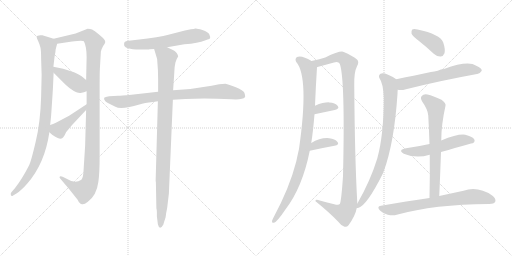
t = 0.00 s
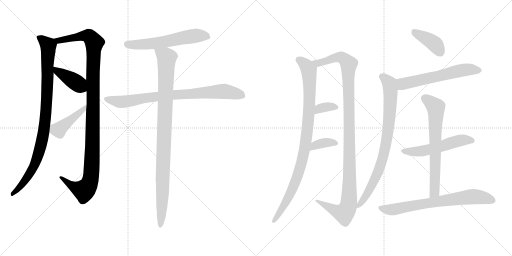
t = 2.77 s
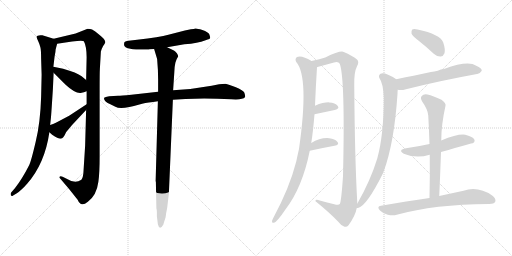
t = 5.53 s
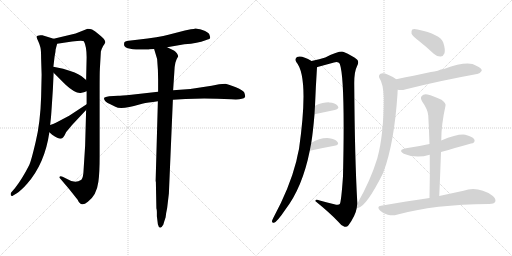
t = 8.30 s
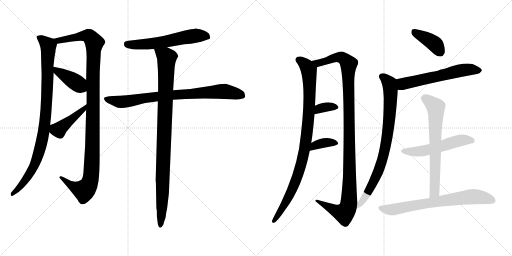
t = 11.07 s
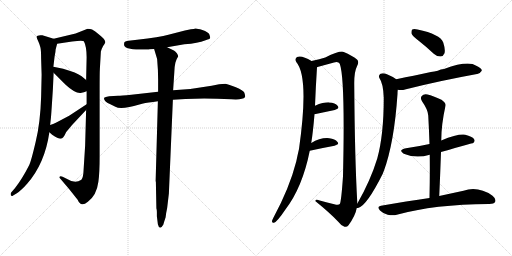
t = 13.83 s

The animated SVG that drew these frames (rendered in a browser with its animation timeline set to each time). Animation: 17 CSS @keyframes rules; one cycle of 13.83 s.

<svg version="1.1" viewBox="0 0 2048 1024" xmlns="http://www.w3.org/2000/svg">
  <g stroke="lightgray" stroke-dasharray="1,1" stroke-width="1" transform="scale(4, 4)">
    <line x1="0" y1="0" x2="256" y2="256"></line>
    <line x1="256" y1="0" x2="0" y2="256"></line>
    <line x1="128" y1="0" x2="128" y2="256"></line>
    <line x1="0" y1="128" x2="256" y2="128"></line>
    <line x1="256" y1="0" x2="512" y2="256"></line>
    <line x1="512" y1="0" x2="256" y2="256"></line>
    <line x1="384" y1="0" x2="384" y2="256"></line>
    <line x1="256" y1="128" x2="512" y2="128"></line>
  </g>
<g transform="scale(1, -1) translate(0, -850)">
   <style type="text/css">
    @keyframes keyframes0 {
      from {
       stroke: black;
       stroke-dashoffset: 939;
       stroke-width: 128;
       }
       75% {
       animation-timing-function: step-end;
       stroke: black;
       stroke-dashoffset: 0;
       stroke-width: 128;
       }
       to {
       stroke: black;
       stroke-width: 1024;
       }
       }
       #make-me-a-hanzi-animation-0 {
         animation: keyframes0 1.014160s both;
         animation-delay: 0.000000s;
         animation-timing-function: linear;
       }
    @keyframes keyframes1 {
      from {
       stroke: black;
       stroke-dashoffset: 1130;
       stroke-width: 128;
       }
       79% {
       animation-timing-function: step-end;
       stroke: black;
       stroke-dashoffset: 0;
       stroke-width: 128;
       }
       to {
       stroke: black;
       stroke-width: 1024;
       }
       }
       #make-me-a-hanzi-animation-1 {
         animation: keyframes1 1.169596s both;
         animation-delay: 1.014160s;
         animation-timing-function: linear;
       }
    @keyframes keyframes2 {
      from {
       stroke: black;
       stroke-dashoffset: 402;
       stroke-width: 128;
       }
       57% {
       animation-timing-function: step-end;
       stroke: black;
       stroke-dashoffset: 0;
       stroke-width: 128;
       }
       to {
       stroke: black;
       stroke-width: 1024;
       }
       }
       #make-me-a-hanzi-animation-2 {
         animation: keyframes2 0.577148s both;
         animation-delay: 2.183756s;
         animation-timing-function: linear;
       }
    @keyframes keyframes3 {
      from {
       stroke: black;
       stroke-dashoffset: 430;
       stroke-width: 128;
       }
       58% {
       animation-timing-function: step-end;
       stroke: black;
       stroke-dashoffset: 0;
       stroke-width: 128;
       }
       to {
       stroke: black;
       stroke-width: 1024;
       }
       }
       #make-me-a-hanzi-animation-3 {
         animation: keyframes3 0.599935s both;
         animation-delay: 2.760904s;
         animation-timing-function: linear;
       }
    @keyframes keyframes4 {
      from {
       stroke: black;
       stroke-dashoffset: 584;
       stroke-width: 128;
       }
       66% {
       animation-timing-function: step-end;
       stroke: black;
       stroke-dashoffset: 0;
       stroke-width: 128;
       }
       to {
       stroke: black;
       stroke-width: 1024;
       }
       }
       #make-me-a-hanzi-animation-4 {
         animation: keyframes4 0.725260s both;
         animation-delay: 3.360839s;
         animation-timing-function: linear;
       }
    @keyframes keyframes5 {
      from {
       stroke: black;
       stroke-dashoffset: 812;
       stroke-width: 128;
       }
       73% {
       animation-timing-function: step-end;
       stroke: black;
       stroke-dashoffset: 0;
       stroke-width: 128;
       }
       to {
       stroke: black;
       stroke-width: 1024;
       }
       }
       #make-me-a-hanzi-animation-5 {
         animation: keyframes5 0.910807s both;
         animation-delay: 4.086099s;
         animation-timing-function: linear;
       }
    @keyframes keyframes6 {
      from {
       stroke: black;
       stroke-dashoffset: 983;
       stroke-width: 128;
       }
       76% {
       animation-timing-function: step-end;
       stroke: black;
       stroke-dashoffset: 0;
       stroke-width: 128;
       }
       to {
       stroke: black;
       stroke-width: 1024;
       }
       }
       #make-me-a-hanzi-animation-6 {
         animation: keyframes6 1.049967s both;
         animation-delay: 4.996906s;
         animation-timing-function: linear;
       }
    @keyframes keyframes7 {
      from {
       stroke: black;
       stroke-dashoffset: 945;
       stroke-width: 128;
       }
       75% {
       animation-timing-function: step-end;
       stroke: black;
       stroke-dashoffset: 0;
       stroke-width: 128;
       }
       to {
       stroke: black;
       stroke-width: 1024;
       }
       }
       #make-me-a-hanzi-animation-7 {
         animation: keyframes7 1.019043s both;
         animation-delay: 6.046873s;
         animation-timing-function: linear;
       }
    @keyframes keyframes8 {
      from {
       stroke: black;
       stroke-dashoffset: 1129;
       stroke-width: 128;
       }
       79% {
       animation-timing-function: step-end;
       stroke: black;
       stroke-dashoffset: 0;
       stroke-width: 128;
       }
       to {
       stroke: black;
       stroke-width: 1024;
       }
       }
       #make-me-a-hanzi-animation-8 {
         animation: keyframes8 1.168783s both;
         animation-delay: 7.065916s;
         animation-timing-function: linear;
       }
    @keyframes keyframes9 {
      from {
       stroke: black;
       stroke-dashoffset: 343;
       stroke-width: 128;
       }
       53% {
       animation-timing-function: step-end;
       stroke: black;
       stroke-dashoffset: 0;
       stroke-width: 128;
       }
       to {
       stroke: black;
       stroke-width: 1024;
       }
       }
       #make-me-a-hanzi-animation-9 {
         animation: keyframes9 0.529134s both;
         animation-delay: 8.234699s;
         animation-timing-function: linear;
       }
    @keyframes keyframes10 {
      from {
       stroke: black;
       stroke-dashoffset: 359;
       stroke-width: 128;
       }
       54% {
       animation-timing-function: step-end;
       stroke: black;
       stroke-dashoffset: 0;
       stroke-width: 128;
       }
       to {
       stroke: black;
       stroke-width: 1024;
       }
       }
       #make-me-a-hanzi-animation-10 {
         animation: keyframes10 0.542155s both;
         animation-delay: 8.763833s;
         animation-timing-function: linear;
       }
    @keyframes keyframes11 {
      from {
       stroke: black;
       stroke-dashoffset: 394;
       stroke-width: 128;
       }
       56% {
       animation-timing-function: step-end;
       stroke: black;
       stroke-dashoffset: 0;
       stroke-width: 128;
       }
       to {
       stroke: black;
       stroke-width: 1024;
       }
       }
       #make-me-a-hanzi-animation-11 {
         animation: keyframes11 0.570638s both;
         animation-delay: 9.305988s;
         animation-timing-function: linear;
       }
    @keyframes keyframes12 {
      from {
       stroke: black;
       stroke-dashoffset: 588;
       stroke-width: 128;
       }
       66% {
       animation-timing-function: step-end;
       stroke: black;
       stroke-dashoffset: 0;
       stroke-width: 128;
       }
       to {
       stroke: black;
       stroke-width: 1024;
       }
       }
       #make-me-a-hanzi-animation-12 {
         animation: keyframes12 0.728516s both;
         animation-delay: 9.876626s;
         animation-timing-function: linear;
       }
    @keyframes keyframes13 {
      from {
       stroke: black;
       stroke-dashoffset: 819;
       stroke-width: 128;
       }
       73% {
       animation-timing-function: step-end;
       stroke: black;
       stroke-dashoffset: 0;
       stroke-width: 128;
       }
       to {
       stroke: black;
       stroke-width: 1024;
       }
       }
       #make-me-a-hanzi-animation-13 {
         animation: keyframes13 0.916504s both;
         animation-delay: 10.605142s;
         animation-timing-function: linear;
       }
    @keyframes keyframes14 {
      from {
       stroke: black;
       stroke-dashoffset: 536;
       stroke-width: 128;
       }
       64% {
       animation-timing-function: step-end;
       stroke: black;
       stroke-dashoffset: 0;
       stroke-width: 128;
       }
       to {
       stroke: black;
       stroke-width: 1024;
       }
       }
       #make-me-a-hanzi-animation-14 {
         animation: keyframes14 0.686198s both;
         animation-delay: 11.521646s;
         animation-timing-function: linear;
       }
    @keyframes keyframes15 {
      from {
       stroke: black;
       stroke-dashoffset: 671;
       stroke-width: 128;
       }
       69% {
       animation-timing-function: step-end;
       stroke: black;
       stroke-dashoffset: 0;
       stroke-width: 128;
       }
       to {
       stroke: black;
       stroke-width: 1024;
       }
       }
       #make-me-a-hanzi-animation-15 {
         animation: keyframes15 0.796061s both;
         animation-delay: 12.207844s;
         animation-timing-function: linear;
       }
    @keyframes keyframes16 {
      from {
       stroke: black;
       stroke-dashoffset: 710;
       stroke-width: 128;
       }
       70% {
       animation-timing-function: step-end;
       stroke: black;
       stroke-dashoffset: 0;
       stroke-width: 128;
       }
       to {
       stroke: black;
       stroke-width: 1024;
       }
       }
       #make-me-a-hanzi-animation-16 {
         animation: keyframes16 0.827799s both;
         animation-delay: 13.003905s;
         animation-timing-function: linear;
       }
</style>
<path d="M 214.5 695.0 L 169.5 709.0 Q 147.5 711.0 146.5 703.0 Q 146.5 698.0 152.5 686.0 Q 158.5 673.0 161.5 661.0 Q 164.5 649.0 164.5 615.0 L 166.5 551.0 L 164.5 463.0 Q 161.5 359.0 142.5 282.0 Q 124.5 205.0 116.5 189.0 Q 88.5 134.0 59.5 97.0 L 45.5 81.0 Q 41.5 77.0 43.5 69.0 Q 46.5 63.0 52.5 68.0 L 67.5 77.0 Q 85.5 89.0 108.5 115.0 Q 179.5 196.0 197.5 321.0 L 200.5 350.0 L 203.5 377.0 Q 204.5 383.0 211.5 493.0 L 214.5 559.0 L 213.5 583.0 L 218.5 625.0 Q 222.5 643.0 222.5 652.0 L 228.5 675.0 C 232.5 689.0 232.5 689.0 214.5 695.0 Z" fill="lightgray"></path> 
<path d="M 399.5 575.0 L 403.5 644.0 Q 405.5 653.0 412.5 666.0 Q 420.5 678.0 420.5 679.0 Q 424.5 689.0 399.5 709.0 Q 375.5 729.0 368.5 732.0 Q 361.5 735.0 350.5 735.0 L 302.5 716.0 L 214.5 695.0 C 185.5 688.0 198.5 671.0 228.5 675.0 L 288.5 684.0 Q 330.5 690.0 335.5 685.0 Q 346.5 664.0 346.5 621.0 L 344.5 530.0 L 346.5 485.0 L 346.5 433.0 L 344.5 410.0 L 340.5 267.0 L 334.5 173.0 Q 333.5 139.0 325.5 131.0 Q 299.5 114.0 266.5 135.0 L 250.5 143.0 Q 243.5 147.0 239.5 144.0 Q 235.5 140.0 241.5 135.0 L 275.5 95.0 L 310.5 51.0 Q 318.5 34.0 328.5 33.0 Q 336.5 31.0 351.5 43.0 Q 386.5 69.0 393.5 123.0 Q 398.5 155.0 398.5 225.0 L 398.5 489.0 Q 398.5 560.0 399.5 575.0 Z" fill="lightgray"></path> 
<path d="M 214.5 559.0 L 262.5 511.0 Q 303.5 473.0 326.5 479.0 Q 334.5 481.0 346.5 485.0 C 375.5 494.0 367.5 511.0 344.5 530.0 L 326.5 545.0 Q 307.5 560.0 252.5 575.0 L 213.5 583.0 C 184.5 589.0 193.5 580.0 214.5 559.0 Z" fill="lightgray"></path> 
<path d="M 197.5 321.0 L 208.5 311.0 Q 239.5 290.0 248.5 297.0 Q 252.5 300.0 258.5 309.0 Q 262.5 322.0 277.5 337.0 Q 288.5 351.0 298.5 361.0 L 344.5 410.0 C 365.5 432.0 371.5 449.0 346.5 433.0 L 276.5 387.0 L 223.5 359.0 Q 212.5 353.0 200.5 350.0 C 173.5 342.0 175.5 341.0 197.5 321.0 Z" fill="lightgray"></path> 
<path d="M 668.5 661.0 L 737.5 673.0 Q 793.5 677.0 819.5 688.0 L 830.5 692.0 Q 839.5 694.0 840.5 698.0 Q 841.5 701.0 837.5 712.0 Q 833.5 722.0 809.5 730.0 Q 786.5 737.0 781.5 736.0 Q 776.5 734.0 763.5 733.0 L 739.5 728.0 L 673.5 711.0 Q 639.5 702.0 548.5 691.0 L 514.5 687.0 Q 501.5 685.0 498.5 682.0 Q 495.5 679.0 496.5 669.0 Q 498.5 660.0 516.5 656.0 Q 535.5 651.0 548.5 652.0 L 579.5 652.0 Q 595.5 651.0 598.5 653.0 L 616.5 654.0 L 668.5 661.0 Z" fill="lightgray"></path> 
<path d="M 691.5 451.0 L 741.5 454.0 Q 819.5 458.0 925.5 453.0 Q 971.5 450.0 979.5 461.0 Q 982.5 463.0 977.5 479.0 Q 973.5 489.0 943.5 501.0 Q 914.5 512.0 901.5 515.0 L 876.5 513.0 L 846.5 507.0 Q 772.5 493.0 692.5 489.0 L 632.5 483.0 L 525.5 471.0 Q 482.5 467.0 472.5 467.0 L 436.5 465.0 Q 420.5 463.0 416.5 459.0 Q 413.5 445.0 441.5 433.0 L 461.5 423.0 Q 477.5 413.0 517.5 422.0 Q 557.5 431.0 568.5 435.0 Q 580.5 438.0 595.5 440.0 Q 611.5 441.0 631.5 445.0 L 691.5 451.0 Z" fill="lightgray"></path> 
<path d="M 631.5 445.0 L 622.5 125.0 L 623.5 123.0 L 625.5 17.0 Q 627.5 11.0 627.5 2.0 L 627.5 -15.0 L 631.5 -47.0 Q 634.5 -60.0 640.5 -61.0 Q 646.5 -61.0 653.5 -48.0 Q 655.5 -40.0 662.5 -19.0 Q 663.5 -5.0 668.5 17.0 L 675.5 76.0 L 691.5 451.0 L 692.5 489.0 L 697.5 565.0 Q 697.5 581.0 701.5 599.0 Q 706.5 616.0 712.5 624.0 Q 713.5 627.0 707.5 637.0 Q 700.5 645.0 695.5 648.0 L 668.5 661.0 C 641.5 674.0 607.5 683.0 616.5 654.0 L 628.5 614.0 Q 632.5 571.0 632.5 531.0 L 632.5 483.0 L 631.5 445.0 Z" fill="lightgray"></path> 
<path d="M 1246.0 606.5 Q 1207.0 630.5 1188.0 622.5 Q 1178.0 615.5 1185.0 602.5 Q 1237.0 542.5 1196.0 254.5 Q 1190.0 229.5 1185.0 204.5 Q 1158.0 98.5 1093.0 -21.5 Q 1089.0 -28.5 1088.0 -33.5 Q 1087.0 -43.5 1096.0 -40.5 Q 1108.0 -37.5 1141.0 11.5 Q 1210.0 101.5 1239.0 247.5 L 1245.0 278.5 Q 1252.0 321.5 1258.0 393.5 L 1260.0 427.5 Q 1263.0 503.5 1268.0 581.5 C 1269.0 594.5 1269.0 594.5 1246.0 606.5 Z" fill="lightgray"></path> 
<path d="M 1429.0 36.5 Q 1429.0 39.5 1429.0 42.5 Q 1419.0 220.5 1417.0 510.5 Q 1416.0 562.5 1428.0 585.5 Q 1438.0 603.5 1428.0 612.5 Q 1409.0 628.5 1375.0 642.5 Q 1360.0 648.5 1301.0 620.5 Q 1280.0 613.5 1246.0 606.5 C 1217.0 599.5 1239.0 573.5 1268.0 581.5 Q 1268.0 582.5 1270.0 582.5 Q 1303.0 591.5 1336.0 600.5 Q 1354.0 604.5 1359.0 595.5 Q 1381.0 535.5 1372.0 145.5 Q 1365.0 42.5 1359.0 34.5 Q 1355.0 28.5 1337.0 33.5 Q 1309.0 40.5 1279.0 48.5 Q 1260.0 54.5 1262.0 45.5 Q 1319.0 -0.5 1352.0 -35.5 Q 1364.0 -51.5 1378.0 -56.5 Q 1387.0 -59.5 1394.0 -50.5 Q 1422.0 -11.5 1427.0 18.5 L 1429.0 36.5 Z" fill="lightgray"></path> 
<path d="M 1258.0 393.5 Q 1303.0 403.5 1339.0 410.5 Q 1360.0 416.5 1351.0 426.5 Q 1341.0 439.5 1317.0 440.5 Q 1296.0 441.5 1260.0 427.5 C 1232.0 416.5 1229.0 387.5 1258.0 393.5 Z" fill="lightgray"></path> 
<path d="M 1239.0 247.5 Q 1294.0 259.5 1338.0 267.5 Q 1359.0 271.5 1350.0 282.5 Q 1340.0 295.5 1317.0 297.5 Q 1281.0 300.5 1245.0 278.5 C 1219.0 263.5 1210.0 241.5 1239.0 247.5 Z" fill="lightgray"></path> 
<path d="M 1676.0 686.5 Q 1704.0 664.5 1735.0 635.5 Q 1748.0 623.5 1763.0 624.5 Q 1773.0 625.5 1778.0 637.5 Q 1782.0 652.5 1773.0 680.5 Q 1761.0 713.5 1670.0 732.5 Q 1655.0 735.5 1649.0 732.5 Q 1645.0 728.5 1646.0 716.5 Q 1650.0 706.5 1676.0 686.5 Z" fill="lightgray"></path> 
<path d="M 1591.0 491.5 Q 1604.0 487.5 1624.0 493.5 Q 1759.0 527.5 1908.0 554.5 Q 1918.0 553.5 1927.0 567.5 Q 1928.0 577.5 1905.0 587.5 Q 1872.0 608.5 1776.0 574.5 Q 1763.0 573.5 1751.0 567.5 Q 1742.0 566.5 1585.0 533.5 C 1556.0 527.5 1561.0 495.5 1591.0 491.5 Z" fill="lightgray"></path> 
<path d="M 1585.0 533.5 Q 1572.0 543.5 1550.0 552.5 Q 1534.0 559.5 1522.0 555.5 Q 1512.0 548.5 1518.0 537.5 Q 1533.0 516.5 1535.0 459.5 Q 1535.0 309.5 1509.0 216.5 Q 1482.0 128.5 1430.0 37.5 Q 1429.0 37.5 1429.0 36.5 C 1416.0 15.5 1416.0 15.5 1427.0 18.5 Q 1427.0 17.5 1432.0 18.5 Q 1466.0 25.5 1532.0 157.5 Q 1532.0 161.5 1535.0 165.5 Q 1577.0 279.5 1590.0 474.5 Q 1590.0 483.5 1591.0 491.5 C 1593.0 521.5 1593.0 528.5 1585.0 533.5 Z" fill="lightgray"></path> 
<path d="M 1764.0 242.5 Q 1891.0 278.5 1893.0 278.5 Q 1902.0 285.5 1896.0 294.5 Q 1889.0 304.5 1861.0 311.5 Q 1831.0 315.5 1765.0 288.5 L 1718.0 274.5 Q 1673.0 264.5 1624.0 257.5 Q 1590.0 250.5 1615.0 235.5 Q 1664.0 214.5 1719.0 231.5 L 1764.0 242.5 Z" fill="lightgray"></path> 
<path d="M 1765.0 288.5 Q 1765.0 351.5 1782.0 427.5 Q 1785.0 437.5 1766.0 451.5 Q 1732.0 467.5 1710.0 472.5 Q 1694.0 475.5 1687.0 466.5 Q 1680.0 459.5 1688.0 445.5 Q 1712.0 411.5 1713.0 388.5 Q 1716.0 333.5 1718.0 274.5 L 1719.0 231.5 Q 1720.0 149.5 1718.0 58.5 C 1717.0 28.5 1756.0 36.5 1757.0 66.5 Q 1761.0 157.5 1764.0 242.5 L 1765.0 288.5 Z" fill="lightgray"></path> 
<path d="M 1718.0 58.5 Q 1628.0 45.5 1524.0 27.5 Q 1505.0 24.5 1520.0 8.5 Q 1533.0 -4.5 1551.0 -8.5 Q 1572.0 -12.5 1587.0 -8.5 Q 1738.0 33.5 1955.0 34.5 L 1957.0 34.5 Q 1976.0 34.5 1981.0 43.5 Q 1985.0 55.5 1970.0 67.5 Q 1913.0 106.5 1854.0 87.5 Q 1812.0 78.5 1757.0 66.5 L 1718.0 58.5 Z" fill="lightgray"></path> 
      <clipPath id="make-me-a-hanzi-clip-0">
      <path d="M 214.5 695.0 L 169.5 709.0 Q 147.5 711.0 146.5 703.0 Q 146.5 698.0 152.5 686.0 Q 158.5 673.0 161.5 661.0 Q 164.5 649.0 164.5 615.0 L 166.5 551.0 L 164.5 463.0 Q 161.5 359.0 142.5 282.0 Q 124.5 205.0 116.5 189.0 Q 88.5 134.0 59.5 97.0 L 45.5 81.0 Q 41.5 77.0 43.5 69.0 Q 46.5 63.0 52.5 68.0 L 67.5 77.0 Q 85.5 89.0 108.5 115.0 Q 179.5 196.0 197.5 321.0 L 200.5 350.0 L 203.5 377.0 Q 204.5 383.0 211.5 493.0 L 214.5 559.0 L 213.5 583.0 L 218.5 625.0 Q 222.5 643.0 222.5 652.0 L 228.5 675.0 C 232.5 689.0 232.5 689.0 214.5 695.0 Z" fill="lightgray"></path>
      </clipPath>
      <path clip-path="url(#make-me-a-hanzi-clip-0)" d="M 153.5 701.0 L 193.5 666.0 L 189.5 481.0 L 174.5 316.0 L 156.5 242.0 L 131.5 177.0 L 82.5 106.0 L 48.5 74.0 " fill="none" id="make-me-a-hanzi-animation-0" stroke-dasharray="811 1622" stroke-linecap="round"></path>

      <clipPath id="make-me-a-hanzi-clip-1">
      <path d="M 399.5 575.0 L 403.5 644.0 Q 405.5 653.0 412.5 666.0 Q 420.5 678.0 420.5 679.0 Q 424.5 689.0 399.5 709.0 Q 375.5 729.0 368.5 732.0 Q 361.5 735.0 350.5 735.0 L 302.5 716.0 L 214.5 695.0 C 185.5 688.0 198.5 671.0 228.5 675.0 L 288.5 684.0 Q 330.5 690.0 335.5 685.0 Q 346.5 664.0 346.5 621.0 L 344.5 530.0 L 346.5 485.0 L 346.5 433.0 L 344.5 410.0 L 340.5 267.0 L 334.5 173.0 Q 333.5 139.0 325.5 131.0 Q 299.5 114.0 266.5 135.0 L 250.5 143.0 Q 243.5 147.0 239.5 144.0 Q 235.5 140.0 241.5 135.0 L 275.5 95.0 L 310.5 51.0 Q 318.5 34.0 328.5 33.0 Q 336.5 31.0 351.5 43.0 Q 386.5 69.0 393.5 123.0 Q 398.5 155.0 398.5 225.0 L 398.5 489.0 Q 398.5 560.0 399.5 575.0 Z" fill="lightgray"></path>
      </clipPath>
      <path clip-path="url(#make-me-a-hanzi-clip-1)" d="M 222.5 693.0 L 234.5 687.0 L 340.5 707.0 L 362.5 700.0 L 377.5 675.0 L 362.5 132.0 L 353.5 108.0 L 336.5 89.0 L 295.5 102.0 L 244.5 140.0 " fill="none" id="make-me-a-hanzi-animation-1" stroke-dasharray="1002 2004" stroke-linecap="round"></path>

      <clipPath id="make-me-a-hanzi-clip-2">
      <path d="M 214.5 559.0 L 262.5 511.0 Q 303.5 473.0 326.5 479.0 Q 334.5 481.0 346.5 485.0 C 375.5 494.0 367.5 511.0 344.5 530.0 L 326.5 545.0 Q 307.5 560.0 252.5 575.0 L 213.5 583.0 C 184.5 589.0 193.5 580.0 214.5 559.0 Z" fill="lightgray"></path>
      </clipPath>
      <path clip-path="url(#make-me-a-hanzi-clip-2)" d="M 219.5 577.0 L 338.5 492.0 " fill="none" id="make-me-a-hanzi-animation-2" stroke-dasharray="274 548" stroke-linecap="round"></path>

      <clipPath id="make-me-a-hanzi-clip-3">
      <path d="M 197.5 321.0 L 208.5 311.0 Q 239.5 290.0 248.5 297.0 Q 252.5 300.0 258.5 309.0 Q 262.5 322.0 277.5 337.0 Q 288.5 351.0 298.5 361.0 L 344.5 410.0 C 365.5 432.0 371.5 449.0 346.5 433.0 L 276.5 387.0 L 223.5 359.0 Q 212.5 353.0 200.5 350.0 C 173.5 342.0 175.5 341.0 197.5 321.0 Z" fill="lightgray"></path>
      </clipPath>
      <path clip-path="url(#make-me-a-hanzi-clip-3)" d="M 209.5 342.0 L 234.5 330.0 L 333.5 412.0 L 341.5 428.0 " fill="none" id="make-me-a-hanzi-animation-3" stroke-dasharray="302 604" stroke-linecap="round"></path>

      <clipPath id="make-me-a-hanzi-clip-4">
      <path d="M 668.5 661.0 L 737.5 673.0 Q 793.5 677.0 819.5 688.0 L 830.5 692.0 Q 839.5 694.0 840.5 698.0 Q 841.5 701.0 837.5 712.0 Q 833.5 722.0 809.5 730.0 Q 786.5 737.0 781.5 736.0 Q 776.5 734.0 763.5 733.0 L 739.5 728.0 L 673.5 711.0 Q 639.5 702.0 548.5 691.0 L 514.5 687.0 Q 501.5 685.0 498.5 682.0 Q 495.5 679.0 496.5 669.0 Q 498.5 660.0 516.5 656.0 Q 535.5 651.0 548.5 652.0 L 579.5 652.0 Q 595.5 651.0 598.5 653.0 L 616.5 654.0 L 668.5 661.0 Z" fill="lightgray"></path>
      </clipPath>
      <path clip-path="url(#make-me-a-hanzi-clip-4)" d="M 505.5 674.0 L 610.5 676.0 L 793.5 708.0 L 830.5 703.0 " fill="none" id="make-me-a-hanzi-animation-4" stroke-dasharray="456 912" stroke-linecap="round"></path>

      <clipPath id="make-me-a-hanzi-clip-5">
      <path d="M 691.5 451.0 L 741.5 454.0 Q 819.5 458.0 925.5 453.0 Q 971.5 450.0 979.5 461.0 Q 982.5 463.0 977.5 479.0 Q 973.5 489.0 943.5 501.0 Q 914.5 512.0 901.5 515.0 L 876.5 513.0 L 846.5 507.0 Q 772.5 493.0 692.5 489.0 L 632.5 483.0 L 525.5 471.0 Q 482.5 467.0 472.5 467.0 L 436.5 465.0 Q 420.5 463.0 416.5 459.0 Q 413.5 445.0 441.5 433.0 L 461.5 423.0 Q 477.5 413.0 517.5 422.0 Q 557.5 431.0 568.5 435.0 Q 580.5 438.0 595.5 440.0 Q 611.5 441.0 631.5 445.0 L 691.5 451.0 Z" fill="lightgray"></path>
      </clipPath>
      <path clip-path="url(#make-me-a-hanzi-clip-5)" d="M 422.5 455.0 L 479.5 442.0 L 641.5 466.0 L 874.5 484.0 L 942.5 477.0 L 971.5 465.0 " fill="none" id="make-me-a-hanzi-animation-5" stroke-dasharray="684 1368" stroke-linecap="round"></path>

      <clipPath id="make-me-a-hanzi-clip-6">
      <path d="M 631.5 445.0 L 622.5 125.0 L 623.5 123.0 L 625.5 17.0 Q 627.5 11.0 627.5 2.0 L 627.5 -15.0 L 631.5 -47.0 Q 634.5 -60.0 640.5 -61.0 Q 646.5 -61.0 653.5 -48.0 Q 655.5 -40.0 662.5 -19.0 Q 663.5 -5.0 668.5 17.0 L 675.5 76.0 L 691.5 451.0 L 692.5 489.0 L 697.5 565.0 Q 697.5 581.0 701.5 599.0 Q 706.5 616.0 712.5 624.0 Q 713.5 627.0 707.5 637.0 Q 700.5 645.0 695.5 648.0 L 668.5 661.0 C 641.5 674.0 607.5 683.0 616.5 654.0 L 628.5 614.0 Q 632.5 571.0 632.5 531.0 L 632.5 483.0 L 631.5 445.0 Z" fill="lightgray"></path>
      </clipPath>
      <path clip-path="url(#make-me-a-hanzi-clip-6)" d="M 623.5 649.0 L 667.5 618.0 L 641.5 -55.0 " fill="none" id="make-me-a-hanzi-animation-6" stroke-dasharray="855 1710" stroke-linecap="round"></path>

      <clipPath id="make-me-a-hanzi-clip-7">
      <path d="M 1246.0 606.5 Q 1207.0 630.5 1188.0 622.5 Q 1178.0 615.5 1185.0 602.5 Q 1237.0 542.5 1196.0 254.5 Q 1190.0 229.5 1185.0 204.5 Q 1158.0 98.5 1093.0 -21.5 Q 1089.0 -28.5 1088.0 -33.5 Q 1087.0 -43.5 1096.0 -40.5 Q 1108.0 -37.5 1141.0 11.5 Q 1210.0 101.5 1239.0 247.5 L 1245.0 278.5 Q 1252.0 321.5 1258.0 393.5 L 1260.0 427.5 Q 1263.0 503.5 1268.0 581.5 C 1269.0 594.5 1269.0 594.5 1246.0 606.5 Z" fill="lightgray"></path>
      </clipPath>
      <path clip-path="url(#make-me-a-hanzi-clip-7)" d="M 1196.0 611.5 L 1225.0 587.5 L 1237.0 559.5 L 1235.0 386.5 L 1222.0 274.5 L 1200.0 175.5 L 1179.0 115.5 L 1148.0 49.5 L 1096.0 -32.5 " fill="none" id="make-me-a-hanzi-animation-7" stroke-dasharray="817 1634" stroke-linecap="round"></path>

      <clipPath id="make-me-a-hanzi-clip-8">
      <path d="M 1429.0 36.5 Q 1429.0 39.5 1429.0 42.5 Q 1419.0 220.5 1417.0 510.5 Q 1416.0 562.5 1428.0 585.5 Q 1438.0 603.5 1428.0 612.5 Q 1409.0 628.5 1375.0 642.5 Q 1360.0 648.5 1301.0 620.5 Q 1280.0 613.5 1246.0 606.5 C 1217.0 599.5 1239.0 573.5 1268.0 581.5 Q 1268.0 582.5 1270.0 582.5 Q 1303.0 591.5 1336.0 600.5 Q 1354.0 604.5 1359.0 595.5 Q 1381.0 535.5 1372.0 145.5 Q 1365.0 42.5 1359.0 34.5 Q 1355.0 28.5 1337.0 33.5 Q 1309.0 40.5 1279.0 48.5 Q 1260.0 54.5 1262.0 45.5 Q 1319.0 -0.5 1352.0 -35.5 Q 1364.0 -51.5 1378.0 -56.5 Q 1387.0 -59.5 1394.0 -50.5 Q 1422.0 -11.5 1427.0 18.5 L 1429.0 36.5 Z" fill="lightgray"></path>
      </clipPath>
      <path clip-path="url(#make-me-a-hanzi-clip-8)" d="M 1254.0 606.5 L 1274.0 598.5 L 1338.0 619.5 L 1365.0 620.5 L 1395.0 593.5 L 1398.0 110.5 L 1392.0 20.5 L 1376.0 -2.5 L 1346.0 5.5 L 1271.0 43.5 " fill="none" id="make-me-a-hanzi-animation-8" stroke-dasharray="1001 2002" stroke-linecap="round"></path>

      <clipPath id="make-me-a-hanzi-clip-9">
      <path d="M 1258.0 393.5 Q 1303.0 403.5 1339.0 410.5 Q 1360.0 416.5 1351.0 426.5 Q 1341.0 439.5 1317.0 440.5 Q 1296.0 441.5 1260.0 427.5 C 1232.0 416.5 1229.0 387.5 1258.0 393.5 Z" fill="lightgray"></path>
      </clipPath>
      <path clip-path="url(#make-me-a-hanzi-clip-9)" d="M 1265.0 398.5 L 1271.0 409.5 L 1289.0 418.5 L 1322.0 424.5 L 1342.0 420.5 " fill="none" id="make-me-a-hanzi-animation-9" stroke-dasharray="215 430" stroke-linecap="round"></path>

      <clipPath id="make-me-a-hanzi-clip-10">
      <path d="M 1239.0 247.5 Q 1294.0 259.5 1338.0 267.5 Q 1359.0 271.5 1350.0 282.5 Q 1340.0 295.5 1317.0 297.5 Q 1281.0 300.5 1245.0 278.5 C 1219.0 263.5 1210.0 241.5 1239.0 247.5 Z" fill="lightgray"></path>
      </clipPath>
      <path clip-path="url(#make-me-a-hanzi-clip-10)" d="M 1246.0 254.5 L 1259.0 267.5 L 1298.0 279.5 L 1342.0 276.5 " fill="none" id="make-me-a-hanzi-animation-10" stroke-dasharray="231 462" stroke-linecap="round"></path>

      <clipPath id="make-me-a-hanzi-clip-11">
      <path d="M 1676.0 686.5 Q 1704.0 664.5 1735.0 635.5 Q 1748.0 623.5 1763.0 624.5 Q 1773.0 625.5 1778.0 637.5 Q 1782.0 652.5 1773.0 680.5 Q 1761.0 713.5 1670.0 732.5 Q 1655.0 735.5 1649.0 732.5 Q 1645.0 728.5 1646.0 716.5 Q 1650.0 706.5 1676.0 686.5 Z" fill="lightgray"></path>
      </clipPath>
      <path clip-path="url(#make-me-a-hanzi-clip-11)" d="M 1654.0 726.5 L 1732.0 680.5 L 1760.0 642.5 " fill="none" id="make-me-a-hanzi-animation-11" stroke-dasharray="266 532" stroke-linecap="round"></path>

      <clipPath id="make-me-a-hanzi-clip-12">
      <path d="M 1591.0 491.5 Q 1604.0 487.5 1624.0 493.5 Q 1759.0 527.5 1908.0 554.5 Q 1918.0 553.5 1927.0 567.5 Q 1928.0 577.5 1905.0 587.5 Q 1872.0 608.5 1776.0 574.5 Q 1763.0 573.5 1751.0 567.5 Q 1742.0 566.5 1585.0 533.5 C 1556.0 527.5 1561.0 495.5 1591.0 491.5 Z" fill="lightgray"></path>
      </clipPath>
      <path clip-path="url(#make-me-a-hanzi-clip-12)" d="M 1597.0 499.5 L 1611.0 514.5 L 1629.0 520.5 L 1793.0 557.5 L 1879.0 572.5 L 1916.0 568.5 " fill="none" id="make-me-a-hanzi-animation-12" stroke-dasharray="460 920" stroke-linecap="round"></path>

      <clipPath id="make-me-a-hanzi-clip-13">
      <path d="M 1585.0 533.5 Q 1572.0 543.5 1550.0 552.5 Q 1534.0 559.5 1522.0 555.5 Q 1512.0 548.5 1518.0 537.5 Q 1533.0 516.5 1535.0 459.5 Q 1535.0 309.5 1509.0 216.5 Q 1482.0 128.5 1430.0 37.5 Q 1429.0 37.5 1429.0 36.5 C 1416.0 15.5 1416.0 15.5 1427.0 18.5 Q 1427.0 17.5 1432.0 18.5 Q 1466.0 25.5 1532.0 157.5 Q 1532.0 161.5 1535.0 165.5 Q 1577.0 279.5 1590.0 474.5 Q 1590.0 483.5 1591.0 491.5 C 1593.0 521.5 1593.0 528.5 1585.0 533.5 Z" fill="lightgray"></path>
      </clipPath>
      <path clip-path="url(#make-me-a-hanzi-clip-13)" d="M 1528.0 544.5 L 1556.0 518.5 L 1562.0 490.5 L 1559.0 393.5 L 1545.0 281.5 L 1510.0 154.5 L 1462.0 65.5 L 1430.0 22.5 " fill="none" id="make-me-a-hanzi-animation-13" stroke-dasharray="691 1382" stroke-linecap="round"></path>

      <clipPath id="make-me-a-hanzi-clip-14">
      <path d="M 1764.0 242.5 Q 1891.0 278.5 1893.0 278.5 Q 1902.0 285.5 1896.0 294.5 Q 1889.0 304.5 1861.0 311.5 Q 1831.0 315.5 1765.0 288.5 L 1718.0 274.5 Q 1673.0 264.5 1624.0 257.5 Q 1590.0 250.5 1615.0 235.5 Q 1664.0 214.5 1719.0 231.5 L 1764.0 242.5 Z" fill="lightgray"></path>
      </clipPath>
      <path clip-path="url(#make-me-a-hanzi-clip-14)" d="M 1617.0 247.5 L 1679.0 244.5 L 1772.0 265.5 L 1827.0 285.5 L 1864.0 291.5 L 1890.0 285.5 " fill="none" id="make-me-a-hanzi-animation-14" stroke-dasharray="408 816" stroke-linecap="round"></path>

      <clipPath id="make-me-a-hanzi-clip-15">
      <path d="M 1765.0 288.5 Q 1765.0 351.5 1782.0 427.5 Q 1785.0 437.5 1766.0 451.5 Q 1732.0 467.5 1710.0 472.5 Q 1694.0 475.5 1687.0 466.5 Q 1680.0 459.5 1688.0 445.5 Q 1712.0 411.5 1713.0 388.5 Q 1716.0 333.5 1718.0 274.5 L 1719.0 231.5 Q 1720.0 149.5 1718.0 58.5 C 1717.0 28.5 1756.0 36.5 1757.0 66.5 Q 1761.0 157.5 1764.0 242.5 L 1765.0 288.5 Z" fill="lightgray"></path>
      </clipPath>
      <path clip-path="url(#make-me-a-hanzi-clip-15)" d="M 1700.0 456.5 L 1731.0 433.5 L 1743.0 419.5 L 1744.0 408.5 L 1739.0 89.5 L 1723.0 66.5 " fill="none" id="make-me-a-hanzi-animation-15" stroke-dasharray="543 1086" stroke-linecap="round"></path>

      <clipPath id="make-me-a-hanzi-clip-16">
      <path d="M 1718.0 58.5 Q 1628.0 45.5 1524.0 27.5 Q 1505.0 24.5 1520.0 8.5 Q 1533.0 -4.5 1551.0 -8.5 Q 1572.0 -12.5 1587.0 -8.5 Q 1738.0 33.5 1955.0 34.5 L 1957.0 34.5 Q 1976.0 34.5 1981.0 43.5 Q 1985.0 55.5 1970.0 67.5 Q 1913.0 106.5 1854.0 87.5 Q 1812.0 78.5 1757.0 66.5 L 1718.0 58.5 Z" fill="lightgray"></path>
      </clipPath>
      <path clip-path="url(#make-me-a-hanzi-clip-16)" d="M 1523.0 17.5 L 1560.0 11.5 L 1588.0 14.5 L 1880.0 63.5 L 1925.0 61.5 L 1970.0 48.5 " fill="none" id="make-me-a-hanzi-animation-16" stroke-dasharray="582 1164" stroke-linecap="round"></path>

</g>
</svg>
